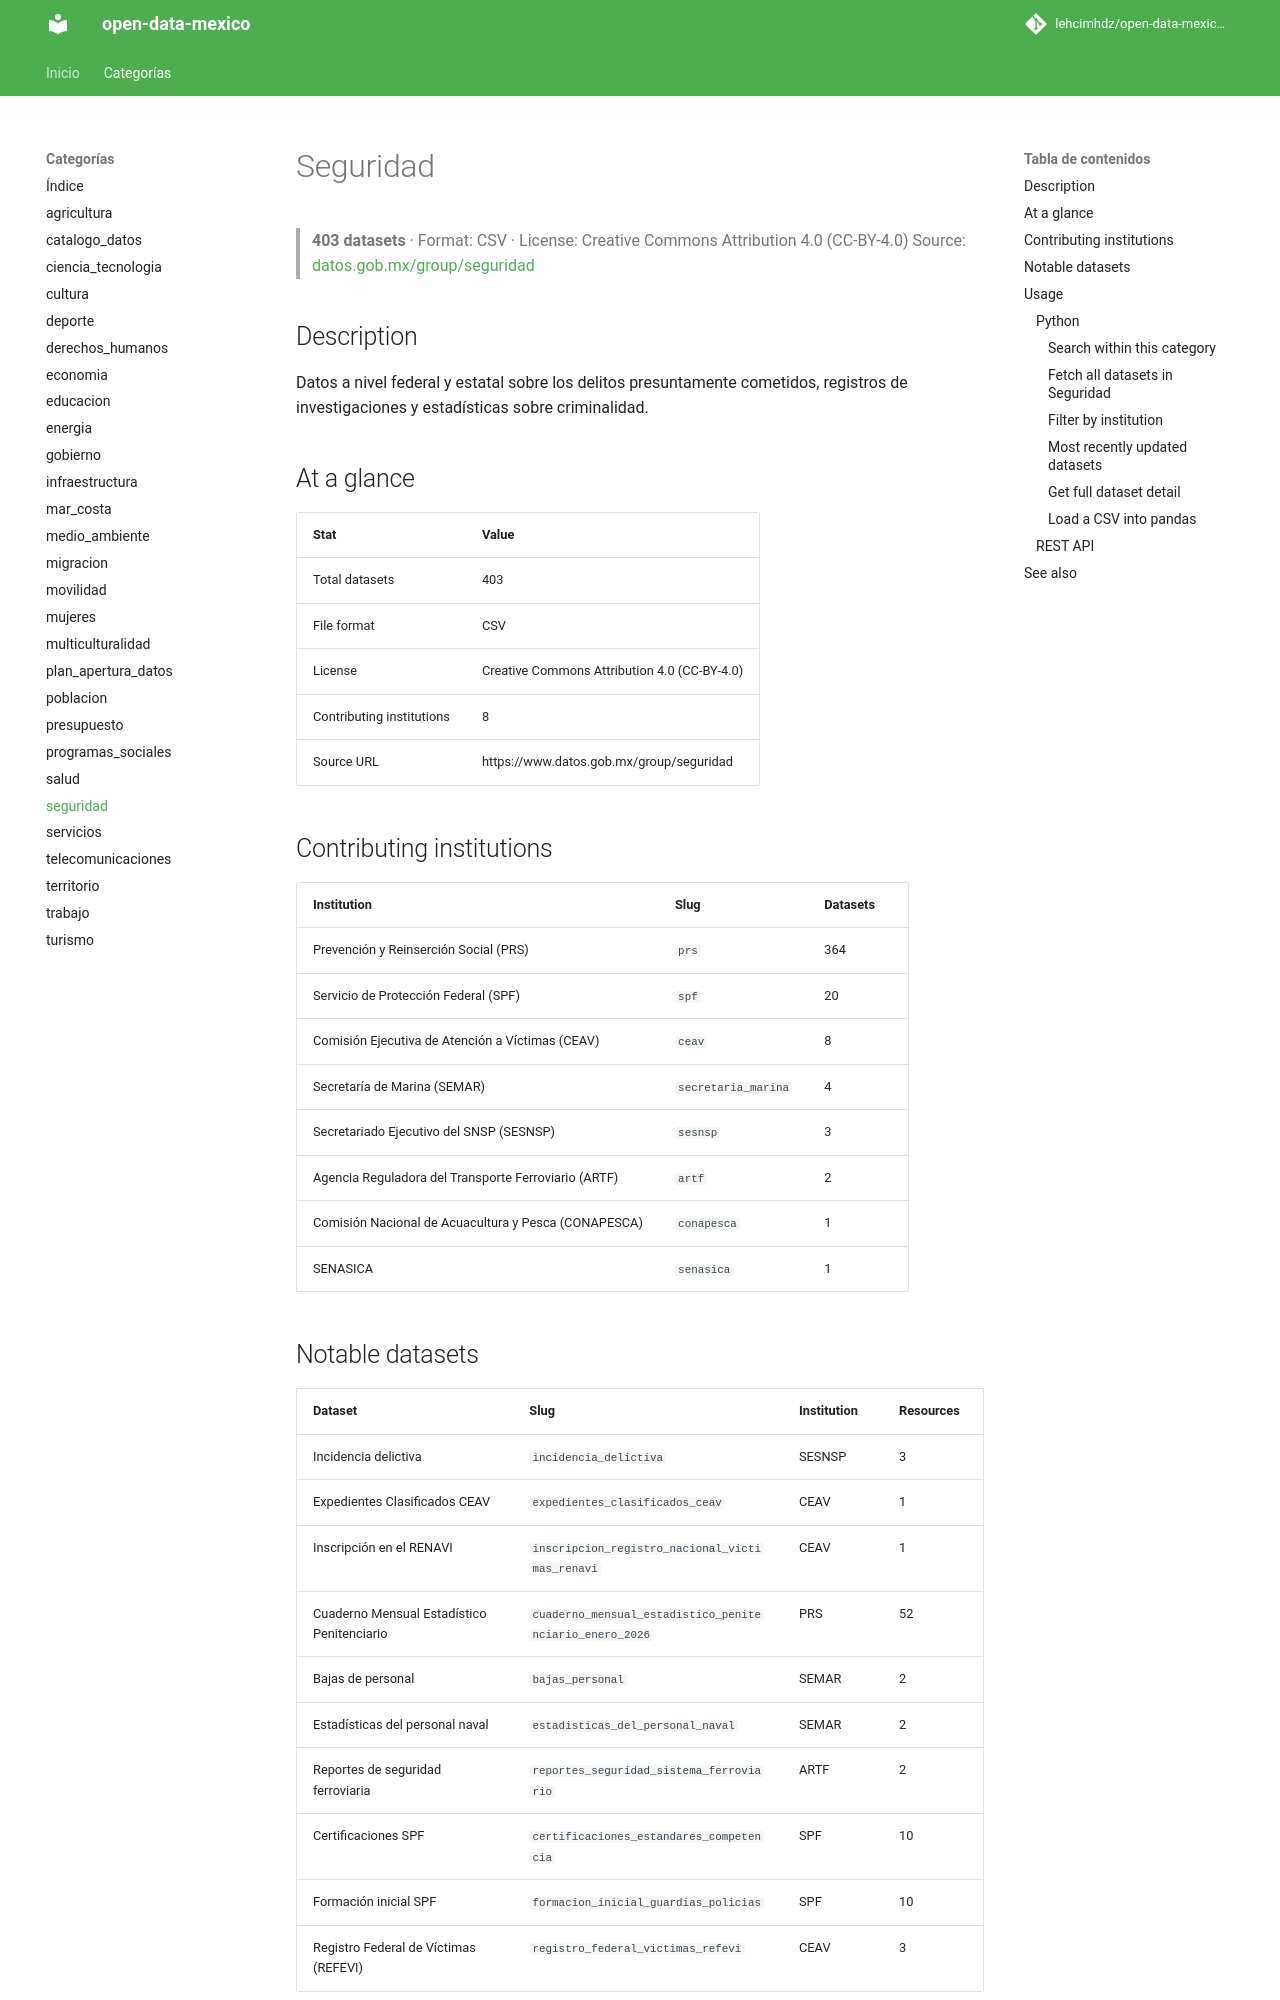

repository: lehcimhdz/open-data-mexico-api · page: categories/seguridad/index.html · generator: mkdocs

# Seguridad

> **403 datasets** · Format: CSV · License: Creative Commons Attribution 4.0 (CC-BY-4.0)
> Source: [datos.gob.mx/group/seguridad](https://www.datos.gob.mx/group/seguridad)

## Description

Datos a nivel federal y estatal sobre los delitos presuntamente cometidos, registros de investigaciones y estadísticas sobre criminalidad.

## At a glance

| Stat | Value |
|------|-------|
| Total datasets | 403 |
| File format | CSV |
| License | Creative Commons Attribution 4.0 (CC-BY-4.0) |
| Contributing institutions | 8 |
| Source URL | https://www.datos.gob.mx/group/seguridad |

## Contributing institutions

| Institution | Slug | Datasets |
|-------------|------|----------|
| Prevención y Reinserción Social (PRS) | `prs` | 364 |
| Servicio de Protección Federal (SPF) | `spf` | 20 |
| Comisión Ejecutiva de Atención a Víctimas (CEAV) | `ceav` | 8 |
| Secretaría de Marina (SEMAR) | `secretaria_marina` | 4 |
| Secretariado Ejecutivo del SNSP (SESNSP) | `sesnsp` | 3 |
| Agencia Reguladora del Transporte Ferroviario (ARTF) | `artf` | 2 |
| Comisión Nacional de Acuacultura y Pesca (CONAPESCA) | `conapesca` | 1 |
| SENASICA | `senasica` | 1 |

## Notable datasets

| Dataset | Slug | Institution | Resources |
|---------|------|-------------|-----------|
| Incidencia delictiva | `incidencia_delictiva` | SESNSP | 3 |
| Expedientes Clasificados CEAV | `expedientes_clasificados_ceav` | CEAV | 1 |
| Inscripción en el RENAVI | `inscripcion_registro_nacional_victimas_renavi` | CEAV | 1 |
| Cuaderno Mensual Estadístico Penitenciario | `cuaderno_mensual_estadistico_penitenciario_enero_2026` | PRS | 52 |
| Bajas de personal | `bajas_personal` | SEMAR | 2 |
| Estadísticas del personal naval | `estadisticas_del_personal_naval` | SEMAR | 2 |
| Reportes de seguridad ferroviaria | `reportes_seguridad_sistema_ferroviario` | ARTF | 2 |
| Certificaciones SPF | `certificaciones_estandares_competencia` | SPF | 10 |
| Formación inicial SPF | `formacion_inicial_guardias_policias` | SPF | 10 |
| Registro Federal de Víctimas (REFEVI) | `registro_federal_victimas_refevi` | CEAV | 3 |

## Usage

### Python
